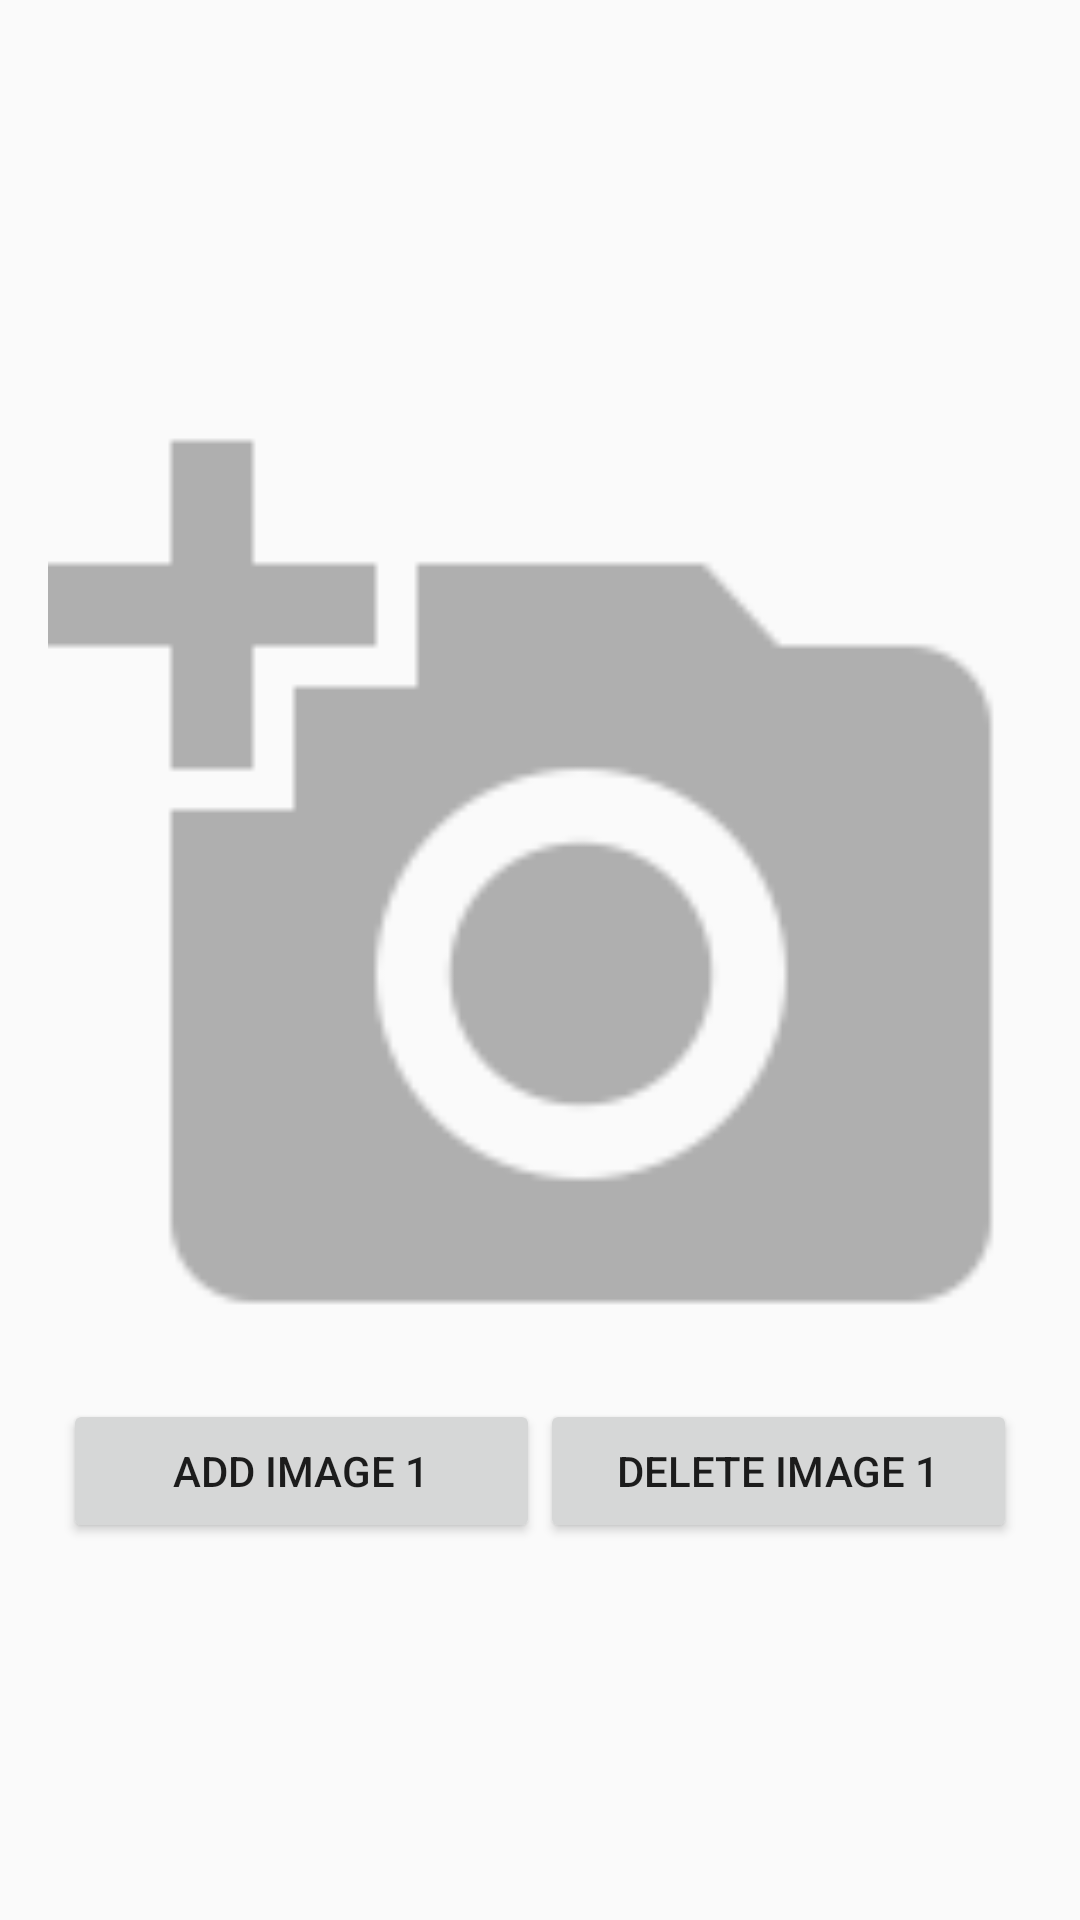

Produce the Android XML layout that renders to this screen, including the resource entries it uses.
<!-- AndroidManifest.xml: application theme AppTheme -->
<!-- res/layout/fragment_detail.xml -->
<ScrollView xmlns:android="http://schemas.android.com/apk/res/android"
    android:layout_width="match_parent"
    android:layout_height="match_parent">

    <LinearLayout
        android:gravity="center_vertical"
        android:layout_gravity="left"
        android:layout_height="wrap_content"
        android:layout_width="match_parent"
        android:orientation="vertical"
        android:padding="16dp">

        <TextView
            android:id="@+id/detail_engine_textview"
            android:layout_height="wrap_content"
            android:layout_width="match_parent"
            android:textColor="@color/black"
            android:textAppearance="?android:textAppearanceMedium" />

        <TextView
            android:fontFamily="sans-serif-condensed"
            android:id="@+id/detail_customer_textview"
            android:layout_height="wrap_content"
            android:layout_width="wrap_content"
            android:textColor="@color/black"
            android:textAppearance="?android:textAppearanceMedium" />

        <TextView
            android:fontFamily="sans-serif-condensed"
            android:id="@+id/detail_date_textview"
            android:layout_height="wrap_content"
            android:layout_width="wrap_content"
            android:textColor="@color/black"
            android:textAppearance="?android:textAppearanceMedium" />

        <TextView
            android:id="@+id/detail_chasis_textview"
            android:layout_height="wrap_content"
            android:layout_marginTop="4dp"
            android:layout_width="match_parent"
            android:textColor="@color/black"
            android:textAppearance="?android:textAppearanceMedium" />

        <ImageView
            android:id="@+id/thumbnail_image1"
            android:layout_width="match_parent"
            android:layout_height="fill_parent"
            android:adjustViewBounds="true"
            android:layout_gravity="center"
            android:layout_marginTop="16dp"
            android:src="@drawable/ic_add_a_photo_black" />

        <LinearLayout
            android:layout_height="wrap_content"
            android:layout_width="match_parent"
            android:orientation="horizontal"
            android:padding="5dp">
            <Button
                android:layout_width="match_parent"
                android:layout_height="wrap_content"
                android:text="ADD Image 1"
                android:layout_weight="1"
                android:id="@+id/button_add_image1" />
            <Button
                android:layout_width="match_parent"
                android:layout_height="wrap_content"
                android:text="Delete Image 1"
                android:layout_weight="1"
                android:id="@+id/button_del_image1" />
        </LinearLayout>


    </LinearLayout>
</ScrollView>
<!-- resources referenced by this layout -->
<resources>
  <!-- drawable ic_add_a_photo_black: png bitmap (drawable-hdpi, 15043 bytes) -->
  <style name="AppTheme" parent="Theme.AppCompat.Light.DarkActionBar">
          
          <item name="colorPrimary">@color/colorPrimary</item>
          <item name="colorPrimaryDark">@color/colorPrimaryDark</item>
          <item name="colorAccent">@color/colorAccent</item>
      </style>
  <!-- not gathered from this repository: default colours our renderer supplied (Android Studio template values) -->
  <color name="black">#FF000000</color>
  <color name="colorPrimary">#FF6200EE</color>
  <color name="colorPrimaryDark">#FF3700B3</color>
  <color name="colorAccent">#FF03DAC5</color>
</resources>
